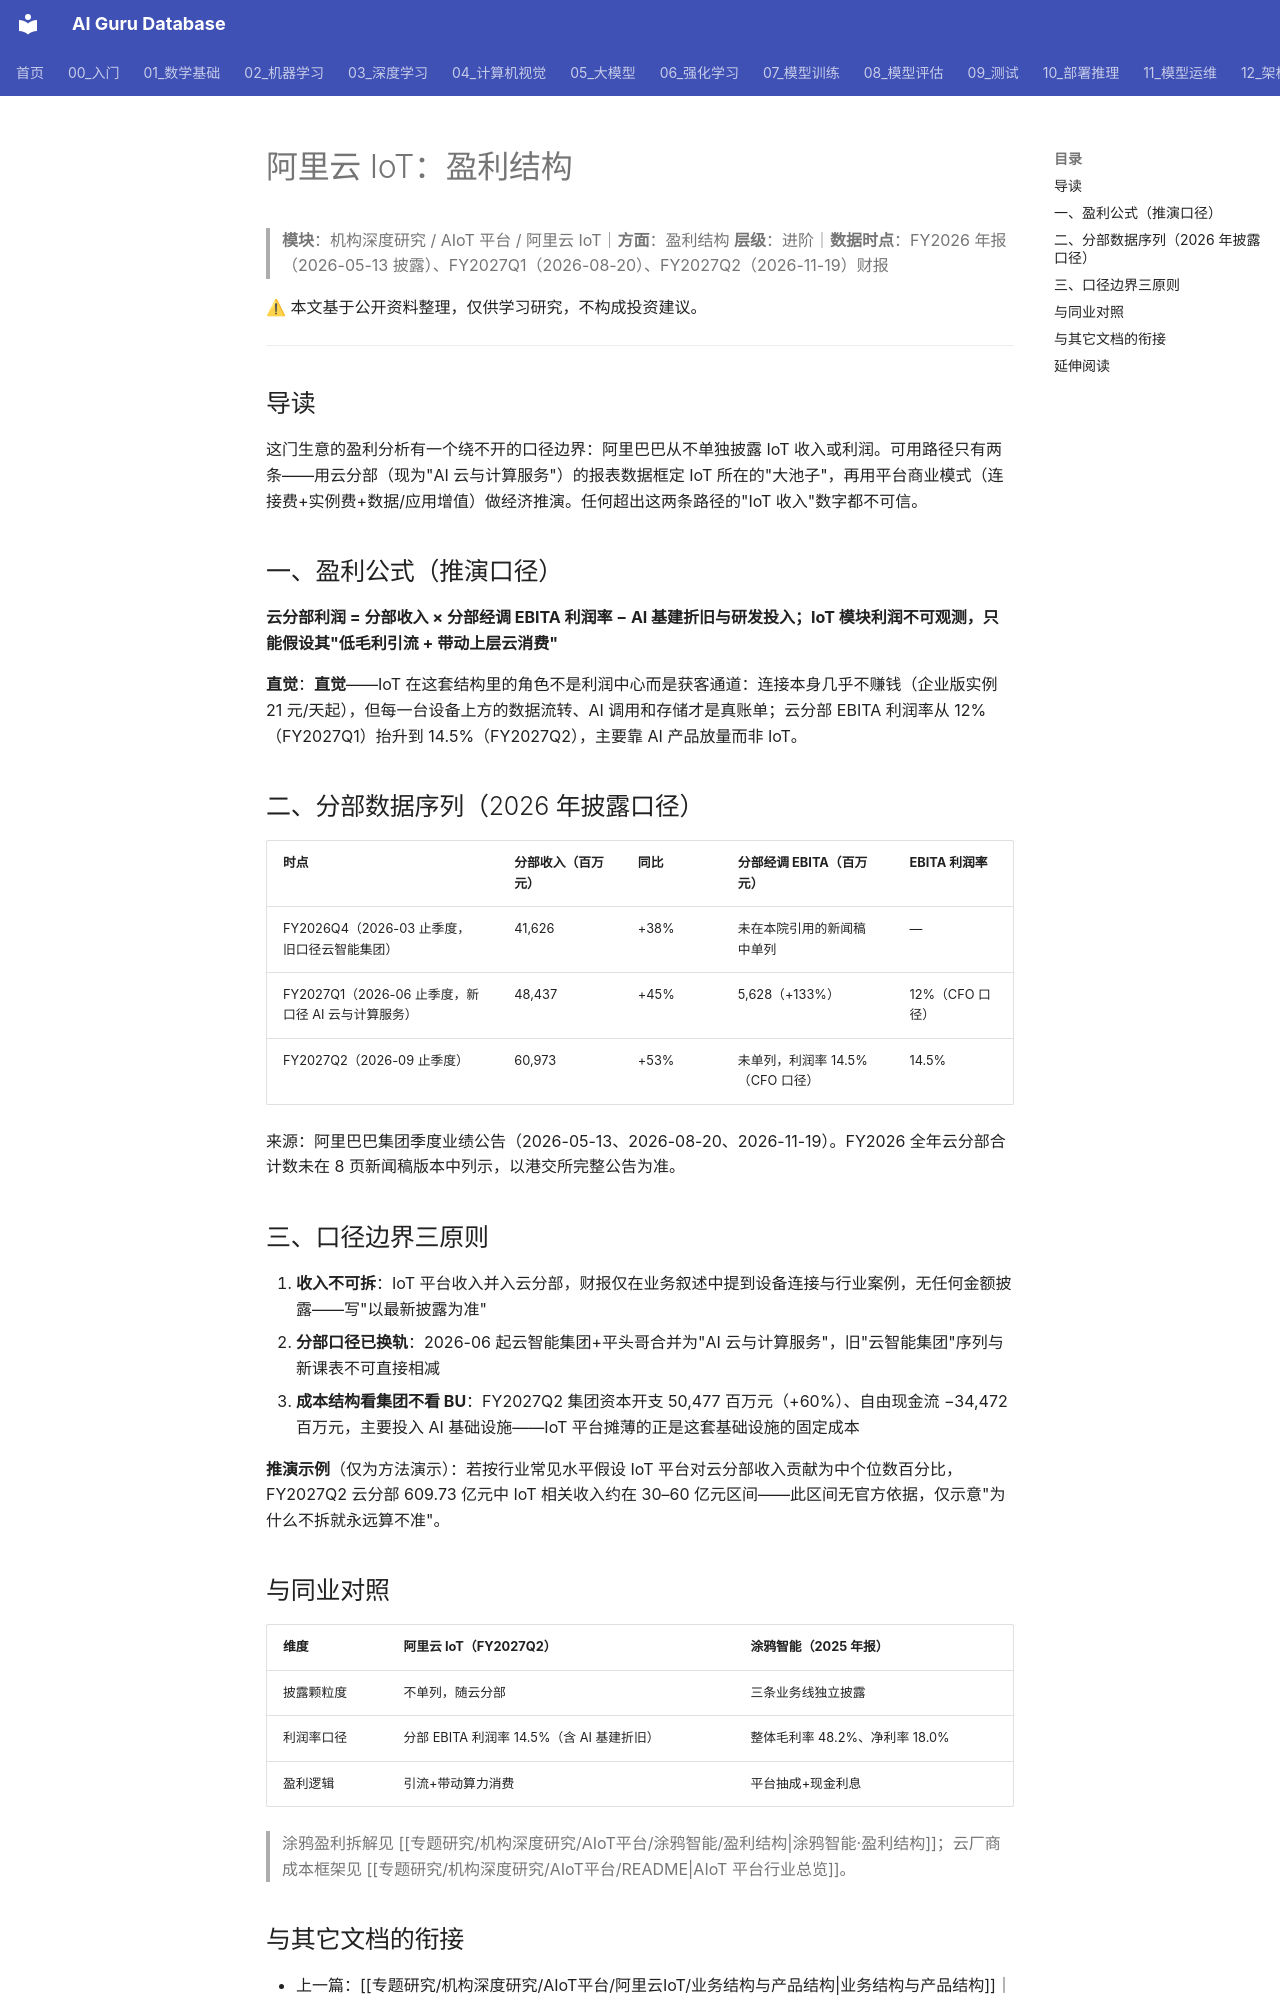

repository: ai-guru-global/ai-guru-database · page: 专题研究/机构深度研究/AIoT平台/阿里云IoT/盈利结构/index.html · generator: mkdocs

---
title: 阿里云 IoT：盈利结构
category: -research
tags: ["阿里云IoT", "盈利结构", "分部报表", "口径边界", "机构拆解"]
summary: "口径边界是关键：IoT 收入从不单独披露，只能用云分部（FY2027Q1 经调 EBITA 56.28 亿元、利润率 12%）与平台定价（21 元/天起）推演。"
created: 2026-11-24
updated: 2026-11-24
tier: supporting
aliases: [阿里云IoT 盈利结构]
sources: []
name_zh: "阿里云 IoT-盈利结构"
---

# 阿里云 IoT：盈利结构

> **模块**：机构深度研究 / AIoT 平台 / 阿里云 IoT｜**方面**：盈利结构
> **层级**：进阶｜**数据时点**：FY2026 年报（2026-05-13 披露）、FY2027Q1（2026-08-20）、FY2027Q2（2026-11-19）财报

⚠ 本文基于公开资料整理，仅供学习研究，不构成投资建议。

---

## 导读

这门生意的盈利分析有一个绕不开的口径边界：阿里巴巴从不单独披露 IoT 收入或利润。可用路径只有两条——用云分部（现为"AI 云与计算服务"）的报表数据框定 IoT 所在的"大池子"，再用平台商业模式（连接费+实例费+数据/应用增值）做经济推演。任何超出这两条路径的"IoT 收入"数字都不可信。

## 一、盈利公式（推演口径）

**云分部利润 = 分部收入 × 分部经调 EBITA 利润率 − AI 基建折旧与研发投入；IoT 模块利润不可观测，只能假设其"低毛利引流 + 带动上层云消费"**

**直觉**：**直觉**——IoT 在这套结构里的角色不是利润中心而是获客通道：连接本身几乎不赚钱（企业版实例 21 元/天起），但每一台设备上方的数据流转、AI 调用和存储才是真账单；云分部 EBITA 利润率从 12%（FY2027Q1）抬升到 14.5%（FY2027Q2），主要靠 AI 产品放量而非 IoT。

## 二、分部数据序列（2026 年披露口径）

| 时点 | 分部收入（百万元） | 同比 | 分部经调 EBITA（百万元） | EBITA 利润率 |
|------|---------------------|------|--------------------------|--------------|
| FY2026Q4（2026-03 止季度，旧口径云智能集团） | 41,626 | +38% | 未在本院引用的新闻稿中单列 | — |
| FY2027Q1（2026-06 止季度，新口径 AI 云与计算服务） | 48,437 | +45% | 5,628（+133%） | 12%（CFO 口径） |
| FY2027Q2（2026-09 止季度） | 60,973 | +53% | 未单列，利润率 14.5%（CFO 口径） | 14.5% |

来源：阿里巴巴集团季度业绩公告（2026-05-13、2026-08-20、2026-11-19）。FY2026 全年云分部合计数未在 8 页新闻稿版本中列示，以港交所完整公告为准。

## 三、口径边界三原则

1. **收入不可拆**：IoT 平台收入并入云分部，财报仅在业务叙述中提到设备连接与行业案例，无任何金额披露——写"以最新披露为准"
2. **分部口径已换轨**：2026-06 起云智能集团+平头哥合并为"AI 云与计算服务"，旧"云智能集团"序列与新课表不可直接相减
3. **成本结构看集团不看 BU**：FY2027Q2 集团资本开支 50,477 百万元（+60%）、自由现金流 −34,472 百万元，主要投入 AI 基础设施——IoT 平台摊薄的正是这套基础设施的固定成本

**推演示例**（仅为方法演示）：若按行业常见水平假设 IoT 平台对云分部收入贡献为中个位数百分比，FY2027Q2 云分部 609.73 亿元中 IoT 相关收入约在 30–60 亿元区间——此区间无官方依据，仅示意"为什么不拆就永远算不准"。
